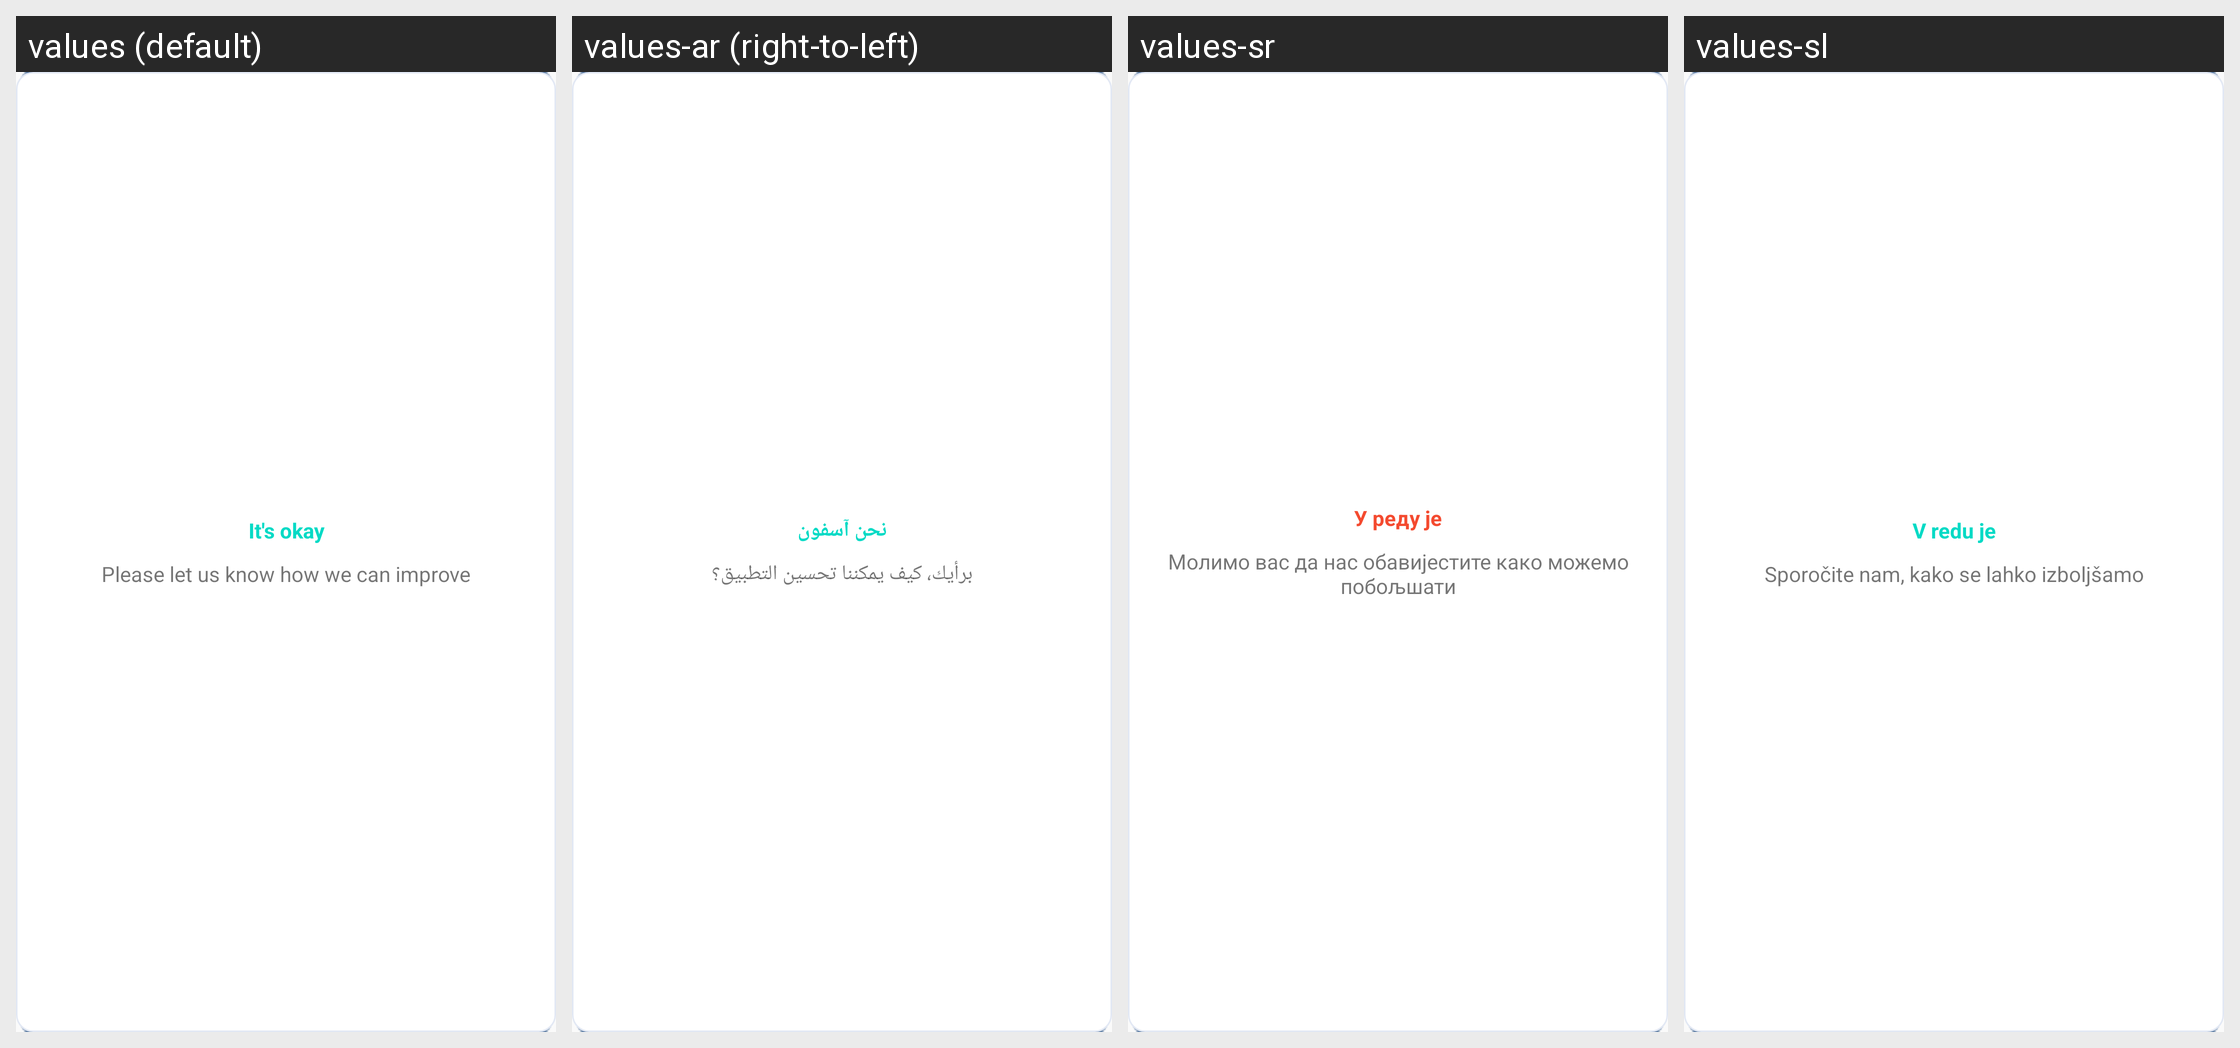

For this localized Android screen grid, give each drawn string resource with its value in every locale shown.
Android screen res/layout/contact_popup_layout.xml rendered under 4 locales, left to right: values (default), values-ar (right-to-left), values-sr, values-sl. Device: Nexus 5 (rendered at 1080×1920; each locale shown at half size, 540×960, under a caption strip naming it); theme AppTheme.
Other locales in the repository, not shown: values-cs, values-de, values-es, values-fil, values-fr, values-hr, values-in, values-it, values-ko, values-ms, values-nl, values-pl, values-pt, values-ru, values-sk, values-sv, values-th, values-tr, values-vi.
Strings drawn on this screen, with the default value and each locale's value (text and hints the layout hard-codes, and strings that could not be matched under every locale, appear in the picture but are not listed):

it_okay
  values: It's okay
  values-ar: نحن آسفون
  values-sr: У реду је
  values-sl: V redu je

contact_text
  values: Please let us know how we can improve
  values-ar: برأيك، كيف يمكننا تحسين التطبيق؟
  values-sr: Молимо вас да нас обавијестите како можемо побољшати
  values-sl: Sporočite nam, kako se lahko izboljšamo
